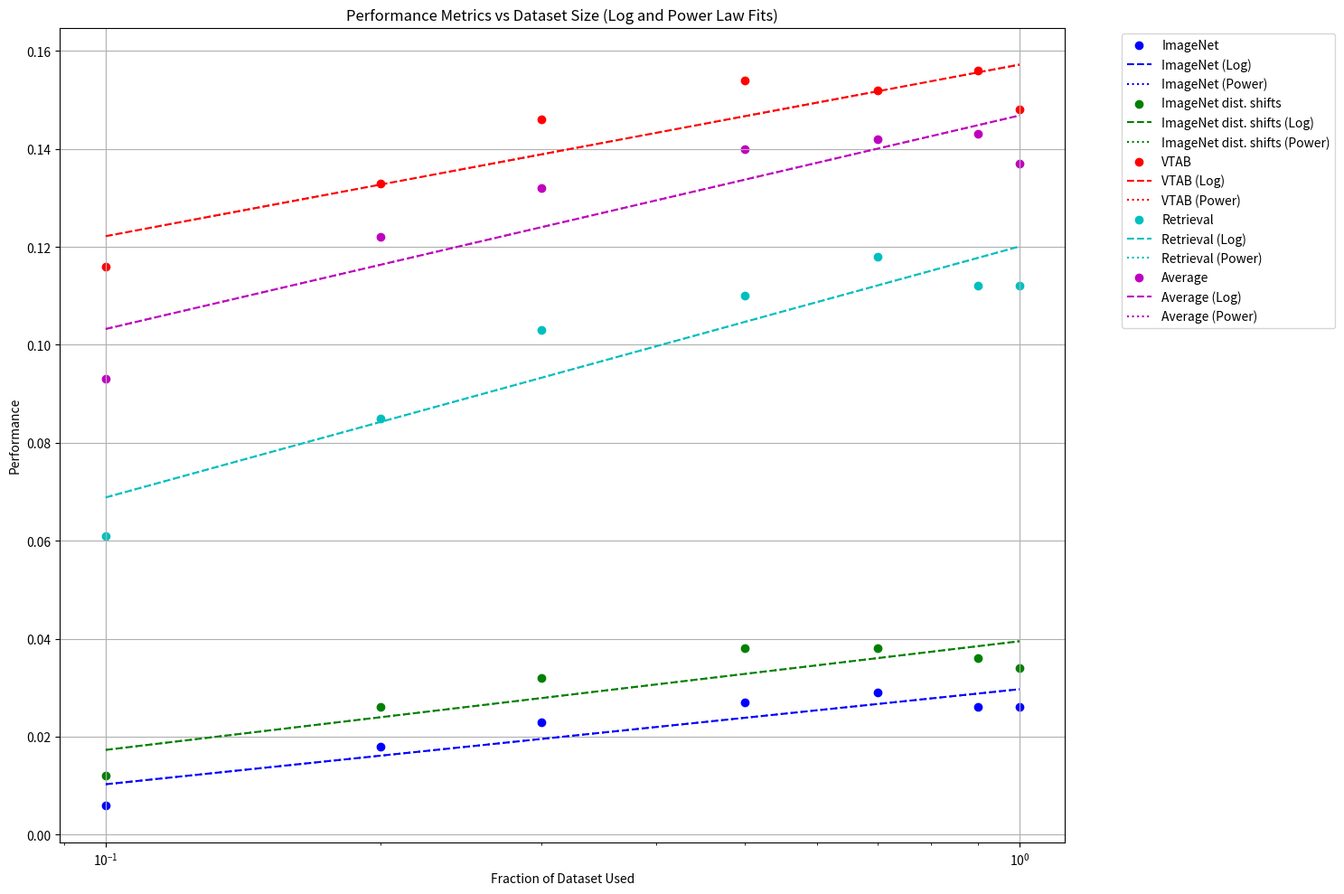
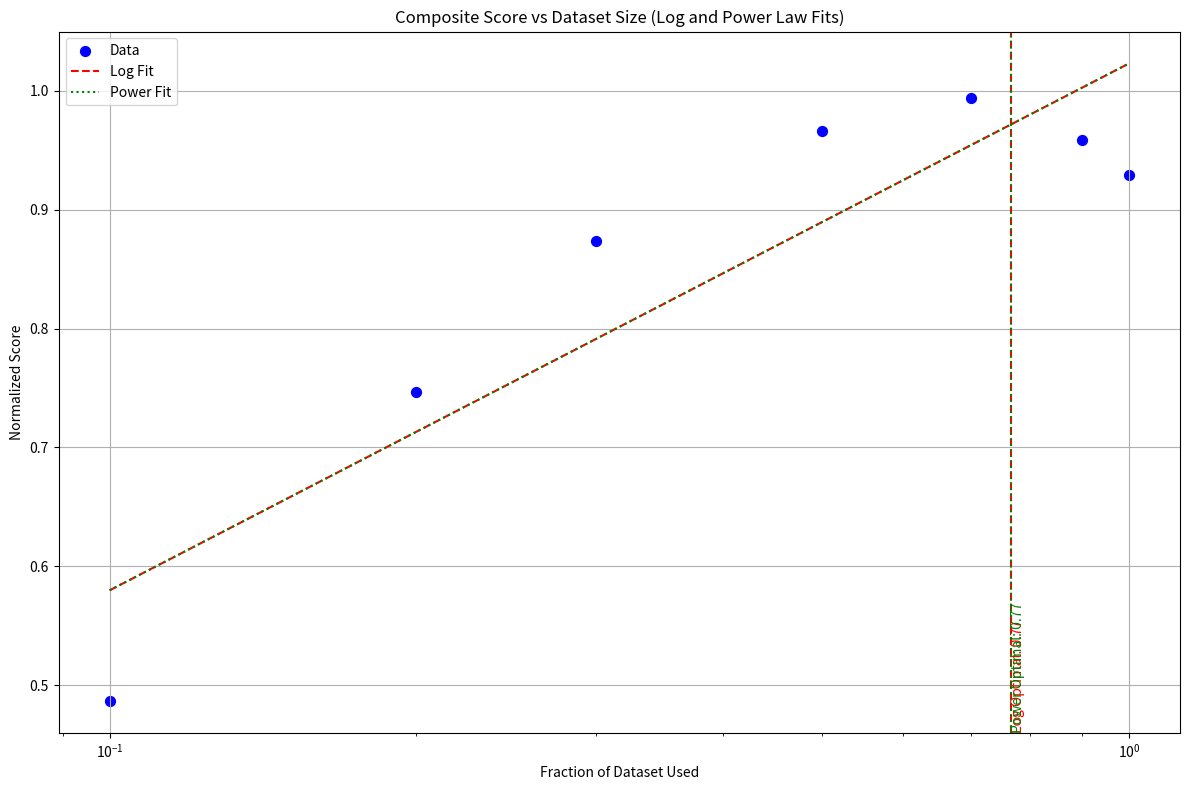

These charts were generated, in order, by the following Python code:
import numpy as np
import matplotlib.pyplot as plt
from scipy.optimize import curve_fit

# Data
fractions = np.array([0.1, 0.2, 0.3, 0.5, 0.7, 0.9, 1.0])
metrics = {
    'ImageNet': np.array([0.006, 0.018, 0.023, 0.027, 0.029, 0.026, 0.026]),
    'ImageNet dist. shifts': np.array([0.012, 0.026, 0.032, 0.038, 0.038, 0.036, 0.034]),
    'VTAB': np.array([0.116, 0.133, 0.146, 0.154, 0.152, 0.156, 0.148]),
    'Retrieval': np.array([0.061, 0.085, 0.103, 0.110, 0.118, 0.112, 0.112]),
    'Average': np.array([0.093, 0.122, 0.132, 0.140, 0.142, 0.143, 0.137])
}

# Define fitting functions
def log_func(x, a, b, c):
    return a * np.log(b * x) + c

def power_func(x, a, b, c):
    return a * x**b + c

# Create composite score
normalized_metrics = [m / np.max(m) for m in metrics.values()]
composite_score = np.mean(normalized_metrics, axis=0)

# Generate points for smooth curves
x_smooth = np.linspace(0.1, 1.0, 100)

# Plot all individual metrics together
plt.figure(figsize=(15, 10))
colors = ['b', 'g', 'r', 'c', 'm']

for (name, metric), color in zip(metrics.items(), colors):
    plt.scatter(fractions, metric, label=name, color=color)
    
    try:
        log_params, _ = curve_fit(log_func, fractions, metric, maxfev=5000)
        plt.plot(x_smooth, log_func(x_smooth, *log_params), '--', color=color, label=f'{name} (Log)')
    except RuntimeError:
        print(f"Log fitting failed for {name}")
    
    try:
        power_params, _ = curve_fit(power_func, fractions, metric, maxfev=5000)
        plt.plot(x_smooth, power_func(x_smooth, *power_params), ':', color=color, label=f'{name} (Power)')
    except RuntimeError:
        print(f"Power fitting failed for {name}")

plt.xscale('log')
plt.xlabel('Fraction of Dataset Used')
plt.ylabel('Performance')
plt.title('Performance Metrics vs Dataset Size (Log and Power Law Fits)')
plt.legend(bbox_to_anchor=(1.05, 1), loc='upper left')
plt.grid(True)
plt.tight_layout()
plt.savefig('all_metrics_analysis.png', dpi=300, bbox_inches='tight')
plt.close()

# Plot composite score separately
plt.figure(figsize=(12, 8))
plt.scatter(fractions, composite_score, label='Data', color='blue', s=50)

try:
    log_params, _ = curve_fit(log_func, fractions, composite_score, maxfev=5000)
    plt.plot(x_smooth, log_func(x_smooth, *log_params), 'r--', label='Log Fit')
    log_max = log_func(1.0, *log_params)
    log_optimal = np.interp(0.95 * log_max, log_func(x_smooth, *log_params), x_smooth)
    plt.axvline(log_optimal, color='r', linestyle='--')
    plt.text(log_optimal, plt.ylim()[0], f'Log Optimal: {log_optimal:.2f}', 
             rotation=90, verticalalignment='bottom', color='r')
    print(f"Composite Score - Log fit optimal fraction: {log_optimal:.2f}")
except RuntimeError:
    print("Log fitting failed for Composite Score")

try:
    power_params, _ = curve_fit(power_func, fractions, composite_score, maxfev=5000)
    plt.plot(x_smooth, power_func(x_smooth, *power_params), 'g:', label='Power Fit')
    power_max = power_func(1.0, *power_params)
    power_optimal = np.interp(0.95 * power_max, power_func(x_smooth, *power_params), x_smooth)
    plt.axvline(power_optimal, color='g', linestyle=':')
    plt.text(power_optimal, plt.ylim()[0], f'Power Optimal: {power_optimal:.2f}', 
             rotation=90, verticalalignment='bottom', color='g')
    print(f"Composite Score - Power fit optimal fraction: {power_optimal:.2f}")
except RuntimeError:
    print("Power fitting failed for Composite Score")

plt.xscale('log')
plt.xlabel('Fraction of Dataset Used')
plt.ylabel('Normalized Score')
plt.title('Composite Score vs Dataset Size (Log and Power Law Fits)')
plt.legend()
plt.grid(True)
plt.tight_layout()
plt.savefig('composite_score_analysis.png', dpi=300, bbox_inches='tight')
plt.close()

print("Analysis plots saved as 'all_metrics_analysis.png' and 'composite_score_analysis.png'")
